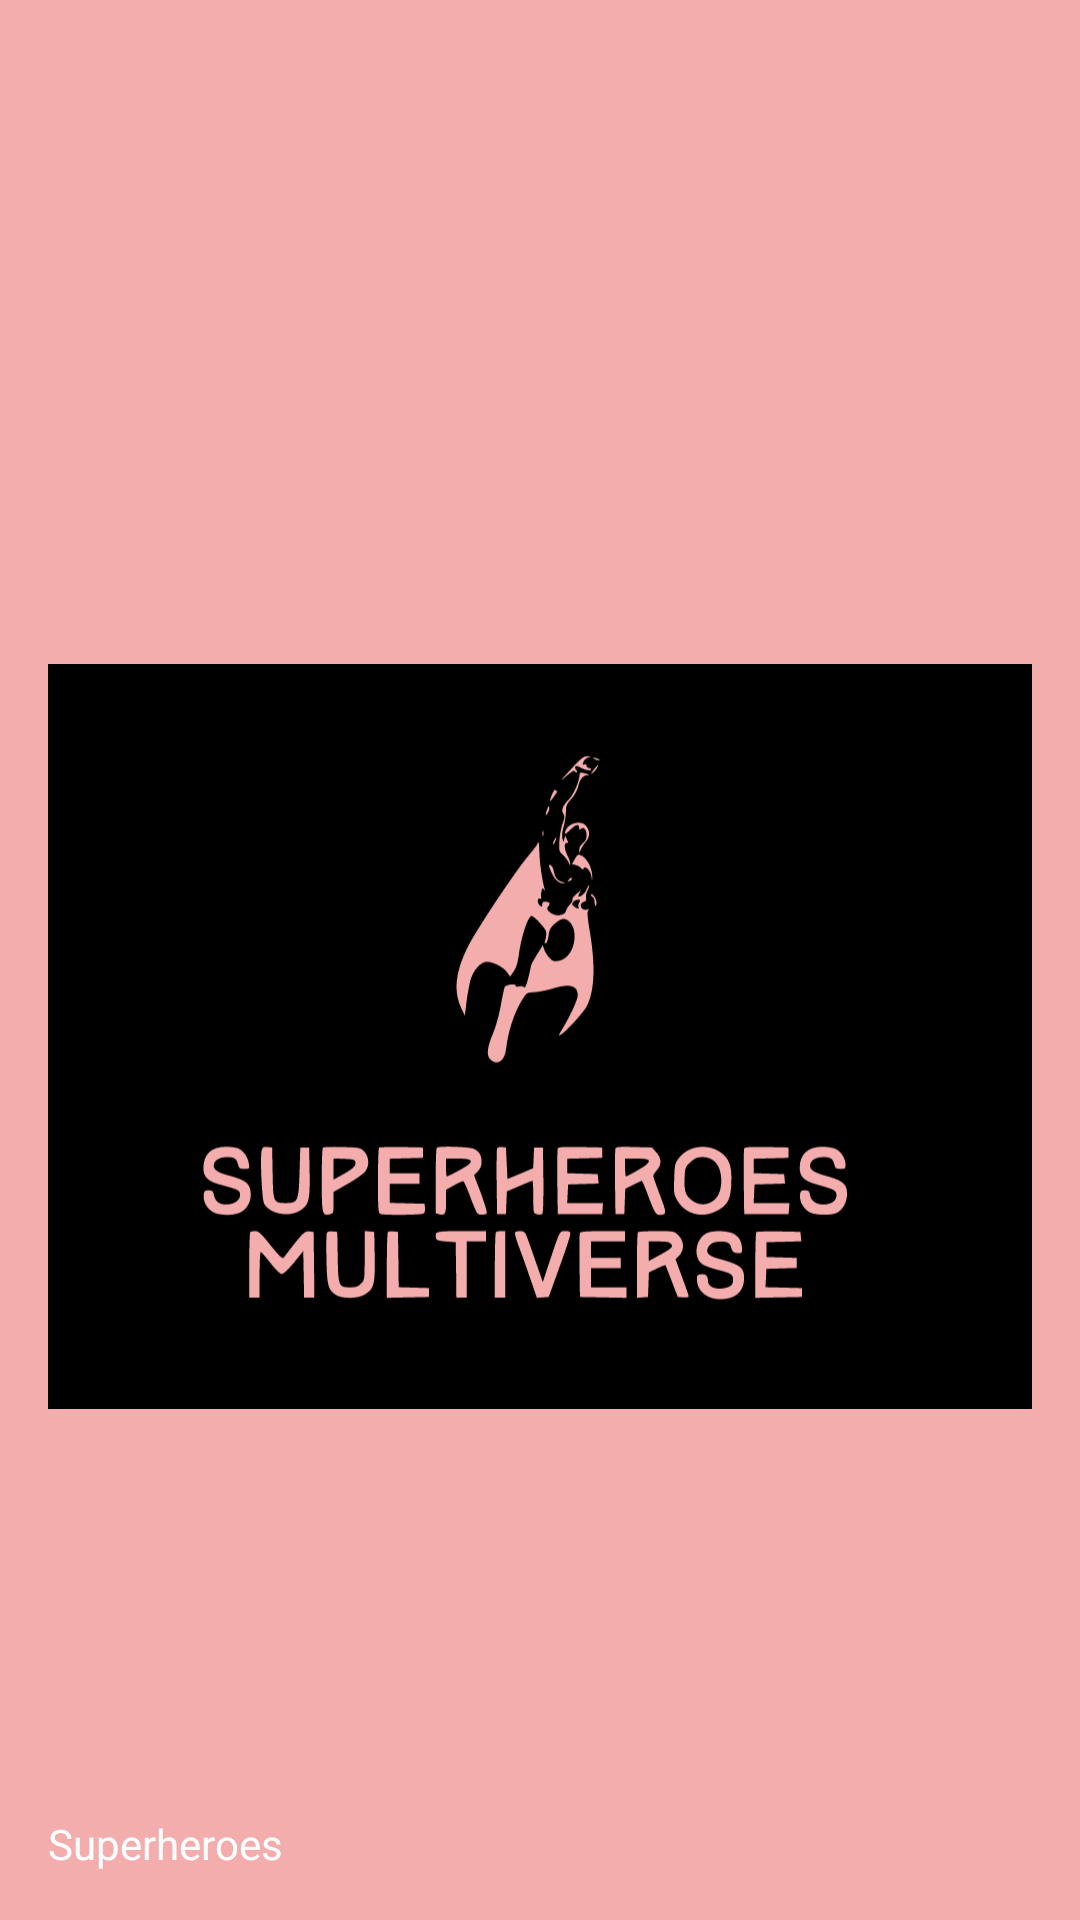

Produce the Android XML layout that renders to this screen, including the resource entries it uses.
<!-- AndroidManifest.xml: application theme AppTheme -->
<!-- res/layout/nav_header.xml -->
<?xml version="1.0" encoding="utf-8"?>
<LinearLayout xmlns:android="http://schemas.android.com/apk/res/android"
    android:layout_width="match_parent"
    android:layout_height="200dp"
    android:background="#F4ADAD"
    android:gravity="bottom"
    android:orientation="vertical"
    android:padding="16dp"
    android:theme="@style/ThemeOverlay.AppCompat.Dark">

    <ImageView
        android:layout_width="wrap_content"
        android:layout_height="wrap_content"
        android:src="@drawable/ic_title" />

    <TextView
        android:layout_width="wrap_content"
        android:layout_height="wrap_content"
        android:paddingTop="8dp"
        android:text="@string/superheroes"
        android:textAppearance="@style/TextAppearance.AppCompat.Body1" />


</LinearLayout>
<!-- resources referenced by this layout -->
<resources>
  <!-- drawable ic_title: vector/xml drawable (drawable, 11491 chars, omitted) -->
  <string name="superheroes">Superheroes</string>
</resources>
